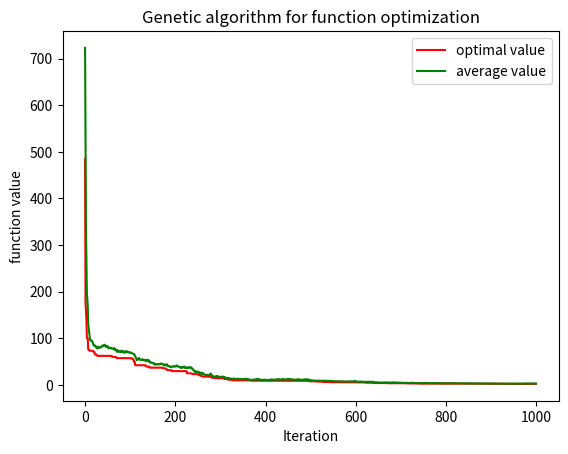

Here is the Python script that generated this plot:
# -*- coding: utf-8 -*-
# @Author: Macpotty
# @Date:   2016-03-13 17:22:47
# @Last Modified by:   Macpotty
# @Last Modified time: 2016-03-13 17:32:28
import math
import numpy as np
import random
import copy
import matplotlib.pyplot as plt


def GrieFunc(vardim, x, bound):
    """
    Griewangk function
    """
    s1 = 0.
    s2 = 1.
    for i in range(1, vardim + 1):
        s1 = s1 + x[i - 1] ** 2
        s2 = s2 * math.cos(x[i - 1] / math.sqrt(i))
    y = (1. / 4000.) * s1 - s2 + 1
    y = 1. / (1. + y)
    return y


def RastFunc(vardim, x, bound):
    """
    Rastrigin function
    """
    s = 10 * 25
    for i in range(1, vardim + 1):
        s = s + x[i - 1] ** 2 - 10 * math.cos(2 * math.pi * x[i - 1])
    return s


class GAIndividual:

    '''
    individual of genetic algorithm
    '''

    def __init__(self,  vardim, bound):
        '''
        vardim: dimension of variables
        bound: boundaries of variables
        '''
        self.vardim = vardim
        self.bound = bound
        self.fitness = 0.

    def generate(self):
        '''
        generate a random chromsome for genetic algorithm
        '''
        len = self.vardim
        rnd = np.random.random(size=len)
        self.chrom = np.zeros(len)
        for i in range(0, len):
            self.chrom[i] = self.bound[0, i] + \
                (self.bound[1, i] - self.bound[0, i]) * rnd[i]

    def calculateFitness(self):
        '''
        calculate the fitness of the chromsome
        '''
        self.fitness = GrieFunc(self.vardim, self.chrom, self.bound)


class GeneticAlgorithm:

    '''
    The class for genetic algorithm
    '''

    def __init__(self, sizepop, vardim, bound, MAXGEN, params):
        '''
        sizepop: population sizepop
        vardim: dimension of variables
        bound: boundaries of variables
        MAXGEN: termination condition
        param: algorithm required parameters, it is a list which is consisting of crossover rate, mutation rate, alpha
        '''
        self.sizepop = sizepop
        self.MAXGEN = MAXGEN
        self.vardim = vardim
        self.bound = bound
        self.population = []
        self.fitness = np.zeros((self.sizepop, 1))
        self.trace = np.zeros((self.MAXGEN, 2))
        self.params = params

    def initialize(self):
        '''
        initialize the population
        '''
        for i in range(0, self.sizepop):
            ind = GAIndividual(self.vardim, self.bound)
            ind.generate()
            self.population.append(ind)

    def evaluate(self):
        '''
        evaluation of the population fitnesses
        '''
        for i in range(0, self.sizepop):
            self.population[i].calculateFitness()
            self.fitness[i] = self.population[i].fitness

    def solve(self):
        '''
        evolution process of genetic algorithm
        '''
        self.t = 0
        self.initialize()
        self.evaluate()
        best = np.max(self.fitness)
        bestIndex = np.argmax(self.fitness)
        self.best = copy.deepcopy(self.population[bestIndex])
        self.avefitness = np.mean(self.fitness)
        self.trace[self.t, 0] = (1 - self.best.fitness) / self.best.fitness
        self.trace[self.t, 1] = (1 - self.avefitness) / self.avefitness
        print("Generation %d: optimal function value is: %f; average function value is %f" % (
            self.t, self.trace[self.t, 0], self.trace[self.t, 1]))
        while (self.t < self.MAXGEN - 1):
            self.t += 1
            self.selectionOperation()
            self.crossoverOperation()
            self.mutationOperation()
            self.evaluate()
            best = np.max(self.fitness)
            bestIndex = np.argmax(self.fitness)
            if best > self.best.fitness:
                self.best = copy.deepcopy(self.population[bestIndex])
            self.avefitness = np.mean(self.fitness)
            self.trace[self.t, 0] = (1 - self.best.fitness) / self.best.fitness
            self.trace[self.t, 1] = (1 - self.avefitness) / self.avefitness
            print("Generation %d: optimal function value is: %f; average function value is %f" % (
                self.t, self.trace[self.t, 0], self.trace[self.t, 1]))

        print("Optimal function value is: %f; " %
              self.trace[self.t, 0])
        print("Optimal solution is:")
        print(self.best.chrom)
        self.printResult()

    def selectionOperation(self):
        '''
        selection operation for Genetic Algorithm
        '''
        newpop = []
        totalFitness = np.sum(self.fitness)
        accuFitness = np.zeros((self.sizepop, 1))

        sum1 = 0.
        for i in range(0, self.sizepop):
            accuFitness[i] = sum1 + self.fitness[i] / totalFitness
            sum1 = accuFitness[i]

        for i in range(0, self.sizepop):
            r = random.random()
            idx = 0
            for j in range(0, self.sizepop - 1):
                if j == 0 and r < accuFitness[j]:
                    idx = 0
                    break
                elif r >= accuFitness[j] and r < accuFitness[j + 1]:
                    idx = j + 1
                    break
            newpop.append(self.population[idx])
        self.population = newpop

    def crossoverOperation(self):
        '''
        crossover operation for genetic algorithm
        '''
        newpop = []
        for i in range(0, self.sizepop, 2):
            idx1 = random.randint(0, self.sizepop - 1)
            idx2 = random.randint(0, self.sizepop - 1)
            while idx2 == idx1:
                idx2 = random.randint(0, self.sizepop - 1)
            newpop.append(copy.deepcopy(self.population[idx1]))
            newpop.append(copy.deepcopy(self.population[idx2]))
            r = random.random()
            if r < self.params[0]:
                crossPos = random.randint(1, self.vardim - 1)
                for j in range(crossPos, self.vardim):
                    newpop[i].chrom[j] = newpop[i].chrom[
                        j] * self.params[2] + (1 - self.params[2]) * newpop[i + 1].chrom[j]
                    newpop[i + 1].chrom[j] = newpop[i + 1].chrom[j] * self.params[2] + \
                        (1 - self.params[2]) * newpop[i].chrom[j]
        self.population = newpop

    def mutationOperation(self):
        '''
        mutation operation for genetic algorithm
        '''
        newpop = []
        for i in range(0, self.sizepop):
            newpop.append(copy.deepcopy(self.population[i]))
            r = random.random()
            if r < self.params[1]:
                mutatePos = random.randint(0, self.vardim - 1)
                theta = random.random()
                if theta > 0.5:
                    newpop[i].chrom[mutatePos] = newpop[i].chrom[
                        mutatePos] - (newpop[i].chrom[mutatePos] - self.bound[0, mutatePos]) * (1 - random.random() ** (1 - self.t / self.MAXGEN))
                else:
                    newpop[i].chrom[mutatePos] = newpop[i].chrom[
                        mutatePos] + (self.bound[1, mutatePos] - newpop[i].chrom[mutatePos]) * (1 - random.random() ** (1 - self.t / self.MAXGEN))
        self.population = newpop

    def printResult(self):
        '''
        plot the result of the genetic algorithm
        '''
        x = np.arange(0, self.MAXGEN)
        y1 = self.trace[:, 0]
        y2 = self.trace[:, 1]
        plt.plot(x, y1, 'r', label='optimal value')
        plt.plot(x, y2, 'g', label='average value')
        plt.xlabel("Iteration")
        plt.ylabel("function value")
        plt.title("Genetic algorithm for function optimization")
        plt.legend()
        plt.show()

if __name__ == "__main__":

    bound = np.tile([[-600], [600]], 25)
    ga = GeneticAlgorithm(60, 25, bound, 1000, [0.9, 0.1, 0.5])
    ga.solve()
